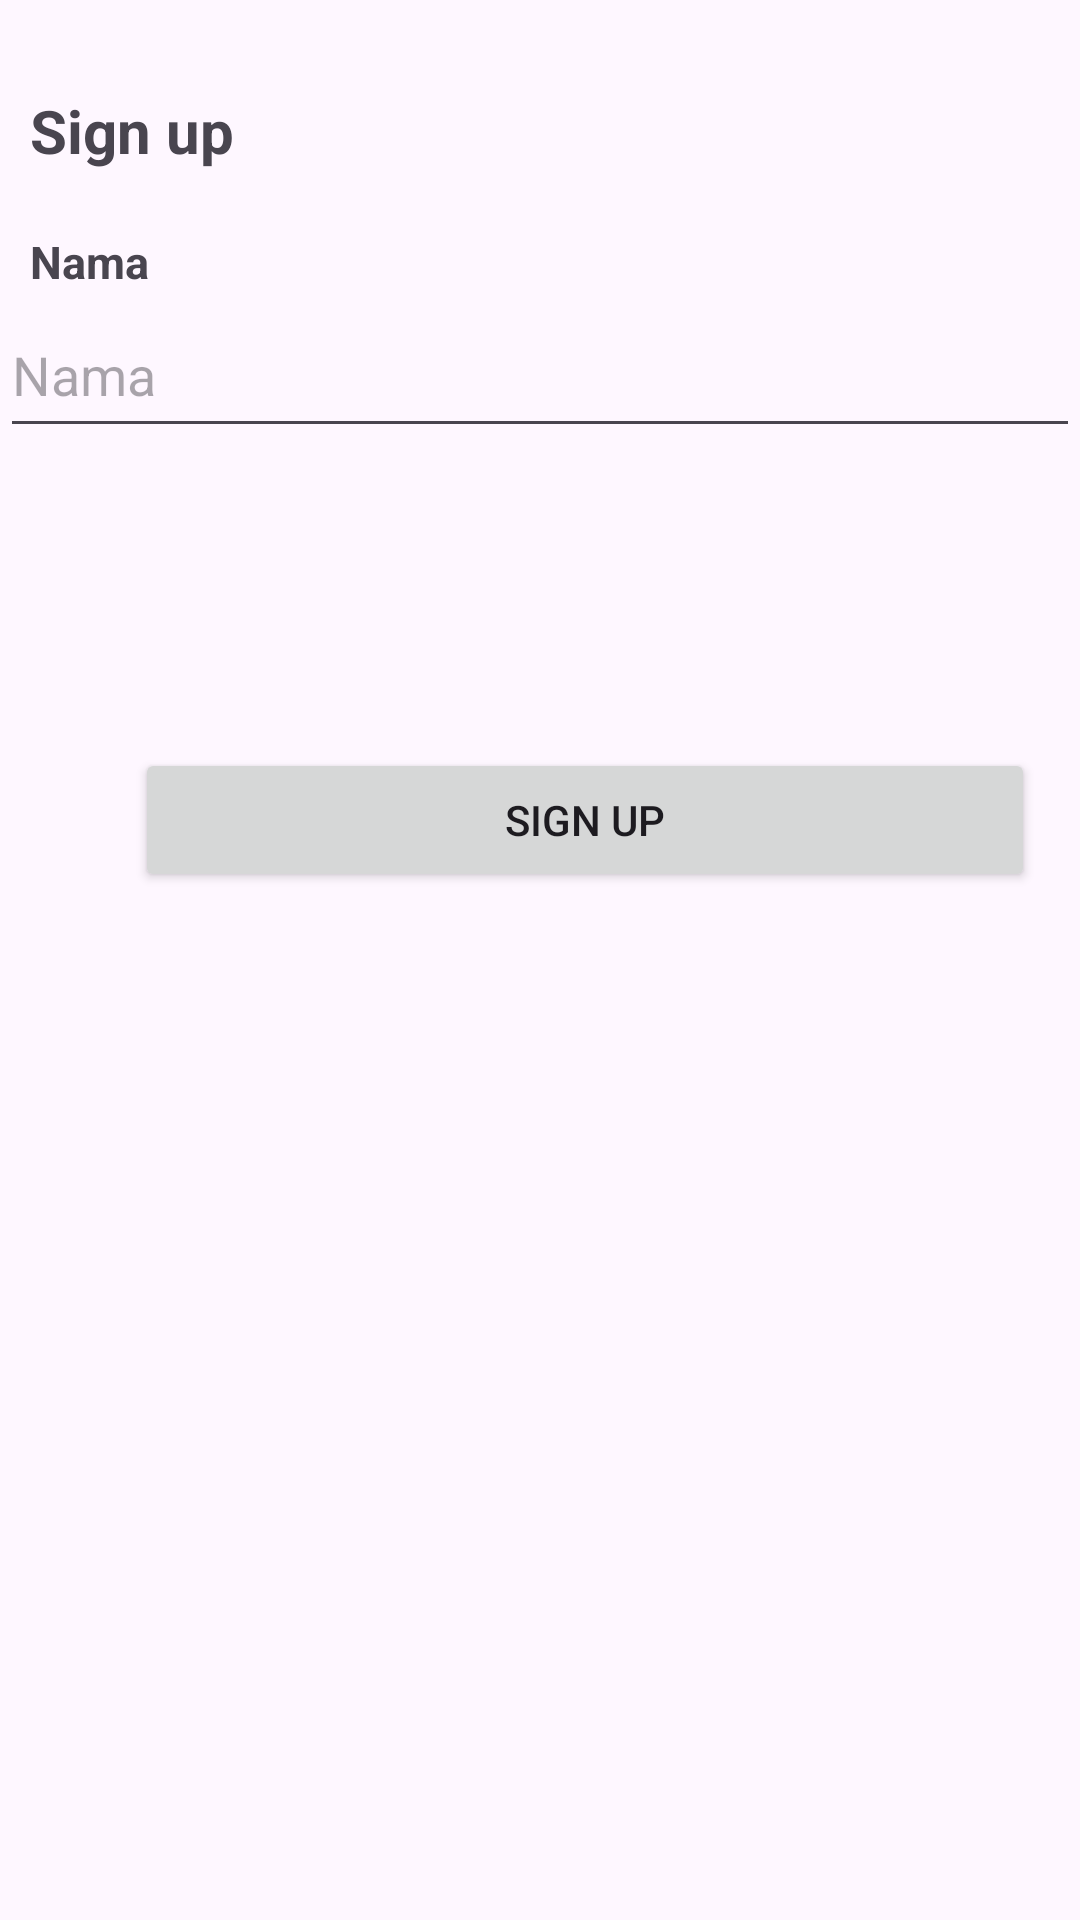

Reconstruct the res/layout file that produces this screen, plus the resources it refers to.
<!-- AndroidManifest.xml: application theme Theme.Highriskpregnancy_patient -->
<!-- res/layout/activity_sign_up.xml -->
<?xml version="1.0" encoding="utf-8"?>
<androidx.constraintlayout.widget.ConstraintLayout xmlns:android="http://schemas.android.com/apk/res/android"
    xmlns:app="http://schemas.android.com/apk/res-auto"
    xmlns:tools="http://schemas.android.com/tools"
    android:layout_width="match_parent"
    android:layout_height="match_parent"
    tools:context=".MainActivity">

    <LinearLayout
        android:layout_width="match_parent"
        android:layout_height="match_parent"
        android:orientation="vertical"
        app:layout_constraintBottom_toBottomOf="parent"
        app:layout_constraintEnd_toEndOf="parent"
        app:layout_constraintStart_toStartOf="parent"
        app:layout_constraintTop_toTopOf="parent"
        app:layout_constraintVertical_bias="0.165">
        <TextView
            android:id="@+id/textsignup"
            android:layout_width="wrap_content"
            android:layout_height="wrap_content"
            android:text="Sign up"
            app:layout_constraintBottom_toBottomOf="parent"
            app:layout_constraintEnd_toEndOf="parent"
            app:layout_constraintHorizontal_bias="0.084"
            app:layout_constraintStart_toStartOf="parent"
            app:layout_constraintTop_toTopOf="parent"
            android:layout_marginTop="30dp"
            android:layout_marginLeft="10dp"
            android:textSize="20dp"
            android:textStyle="bold"

            app:layout_constraintVertical_bias="0.054"
            />
        <TextView
            android:id="@+id/textNama"
            android:layout_width="wrap_content"
            android:layout_height="wrap_content"
            android:text="Nama"
            tools:layout_editor_absoluteX="41dp"
            tools:layout_editor_absoluteY="204dp"
            android:textSize="15dp"
            android:layout_marginLeft="10dp"
            android:layout_marginTop="20dp"
            android:textStyle="bold"
            />


        <EditText
            android:id="@+id/editTextNama"
            android:layout_width="match_parent"
            android:layout_height="52dp"
            android:ems="10"
            android:inputType="textEmailAddress"
            tools:layout_editor_absoluteX="31dp"
            tools:layout_editor_absoluteY="227dp"
            android:hint="Nama"/>


        <Button
            android:id="@+id/buttonsignup"
            android:layout_width="300dp"
            android:layout_height="wrap_content"
            android:layout_marginTop="100dp"
            android:text="Sign up"
            android:layout_marginLeft="45dp"/>


    </LinearLayout>
</androidx.constraintlayout.widget.ConstraintLayout>
<!-- resources referenced by this layout -->
<resources>
  <style name="Theme.Highriskpregnancy_patient" parent="Base.Theme.Highriskpregnancy_patient" />
  <style name="Base.Theme.Highriskpregnancy_patient" parent="Theme.Material3.DayNight.NoActionBar">
          
          
          <item name="colorPrimary">#87CEEB</item>
      </style>
</resources>
